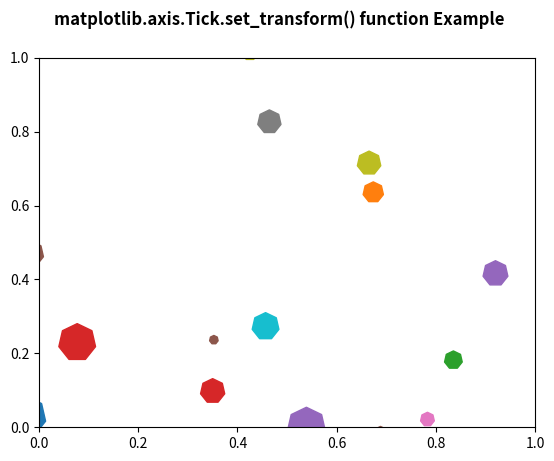

This figure's Python source:
# Implementation of matplotlib function
from matplotlib.axis import Tick
import matplotlib.pyplot as plt
from matplotlib import collections, colors, transforms
import numpy as np

nverts = 50
npts = 100

r = np.arange(nverts)
theta = np.linspace(0, 2 * np.pi, nverts)

xx = r * np.sin(theta)
yy = r * np.cos(theta)

spiral = np.column_stack([xx, yy])

rs = np.random.RandomState(19680801)

xyo = rs.randn(npts, 2)

colors = [colors.to_rgba(c)
          for c in plt.rcParams['axes.prop_cycle'].by_key()['color']]

fig, ax1 = plt.subplots()

col = collections.RegularPolyCollection(
    7, sizes=np.abs(xx) * 10.0,
    offsets=xyo,
    transOffset=ax1.transData)

trans = transforms.Affine2D().scale(fig.dpi / 72.0)
Tick.set_transform(col, trans)

ax1.add_collection(col, autolim=True)
col.set_color(colors)

fig.suptitle('matplotlib.axis.Tick.set_transform() \
function Example', fontweight="bold")

plt.show()
